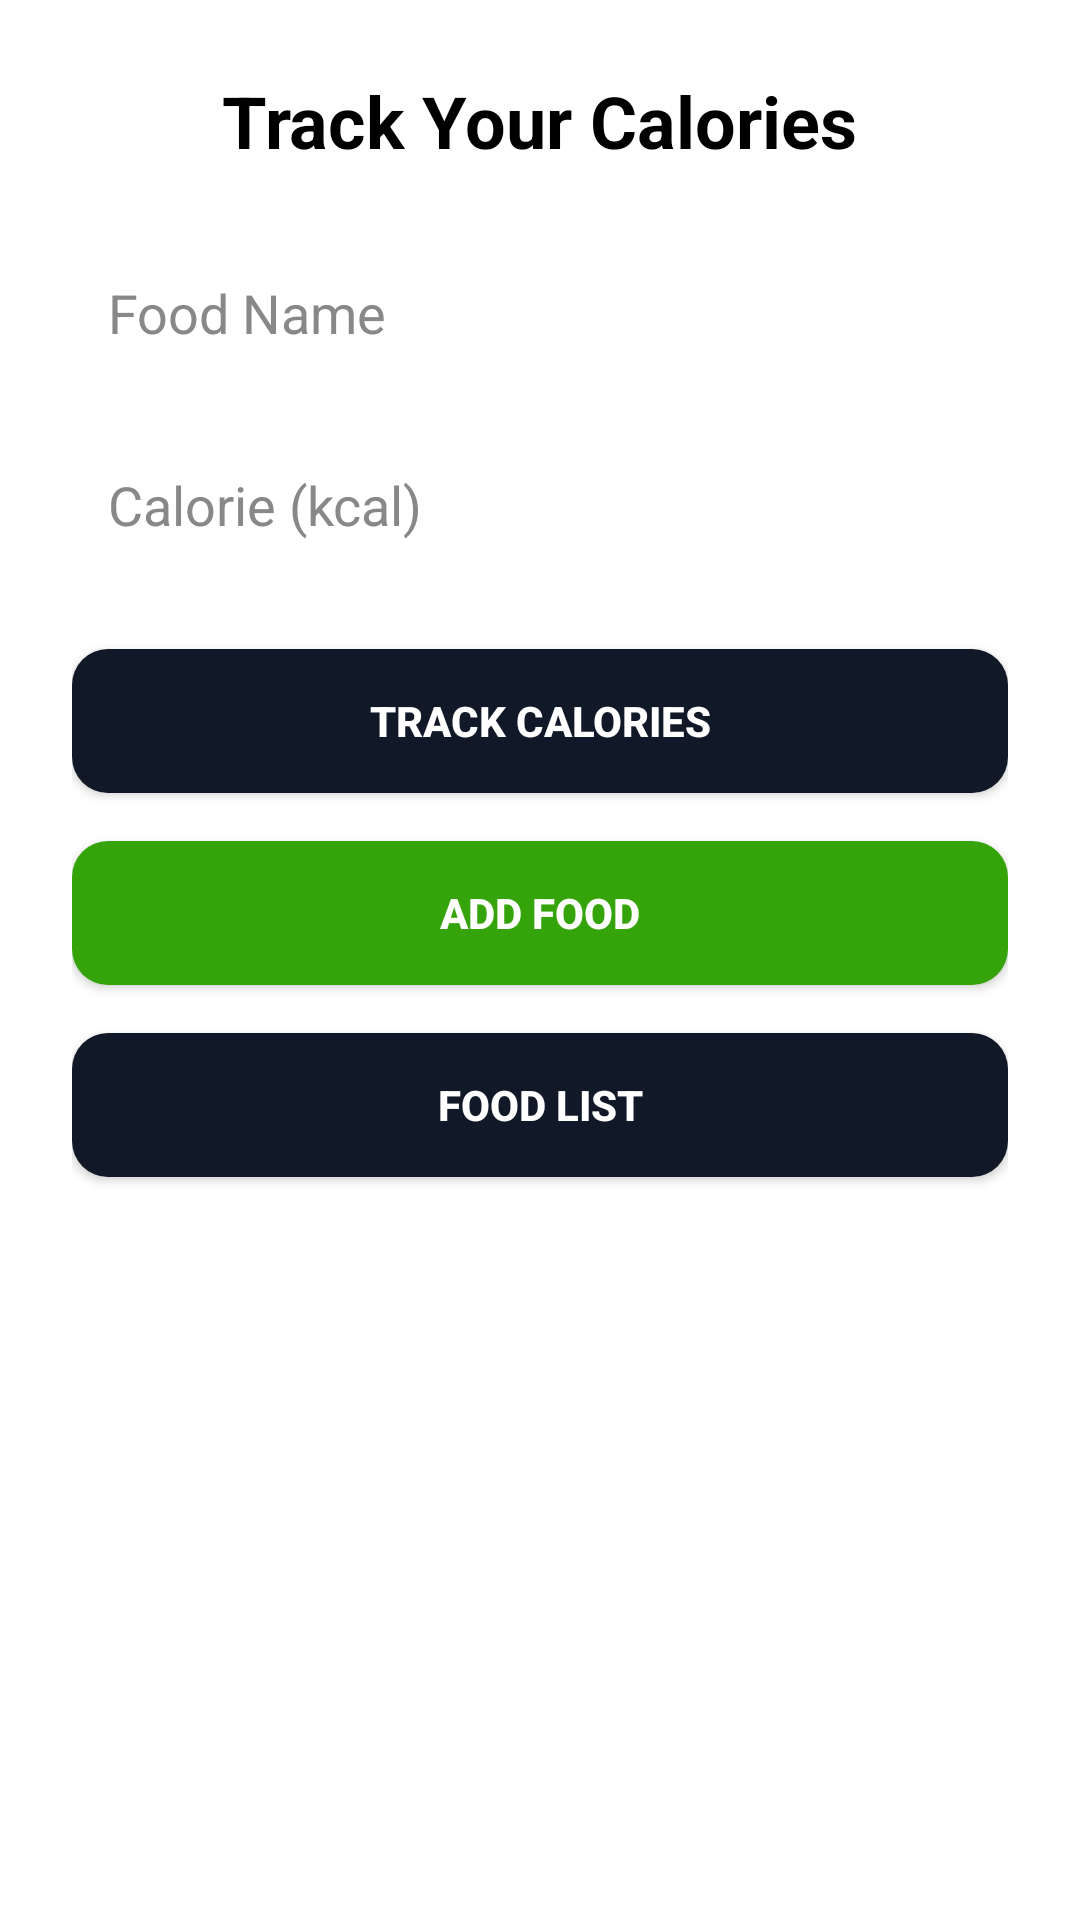

Layout XML and referenced resources for this Android screen:
<!-- AndroidManifest.xml: application theme Theme.DailyCals -->
<!-- res/layout/activity_track_calorie.xml -->
<?xml version="1.0" encoding="utf-8"?>
<ScrollView xmlns:android="http://schemas.android.com/apk/res/android"
    android:layout_width="match_parent"
    android:layout_height="match_parent"
    android:background="#FFFFFF"
    android:padding="24dp"
    android:fillViewport="true">

    <LinearLayout
        android:layout_width="match_parent"
        android:layout_height="wrap_content"
        android:orientation="vertical"
        android:gravity="center_horizontal">

        
        <TextView
            android:layout_width="wrap_content"
            android:layout_height="wrap_content"
            android:text="Track Your Calories"
            android:textSize="24sp"
            android:textStyle="bold"
            android:textColor="#000000"
            android:layout_marginBottom="24dp" />

        
        <EditText
            android:id="@+id/etFood"
            android:layout_width="match_parent"
            android:layout_height="48dp"
            android:hint="Food Name"
            android:background="@drawable/edittext_rounded_white"
            android:padding="12dp"
            android:textColor="#000000"
            android:textColorHint="#888888"
            android:textCursorDrawable="@null"
            android:layout_marginBottom="16dp" />

        
        <EditText
            android:id="@+id/etCalories"
            android:layout_width="match_parent"
            android:layout_height="48dp"
            android:hint="Calorie (kcal)"
            android:inputType="number"
            android:background="@drawable/edittext_rounded_white"
            android:padding="12dp"
            android:textColor="#000000"
            android:textColorHint="#888888"
            android:textCursorDrawable="@null"
            android:layout_marginBottom="24dp" />

        
        <Button
            android:id="@+id/btnAdd"
            android:layout_width="match_parent"
            android:layout_height="48dp"
            android:text="Track Calories"
            android:textColor="#FFFFFF"
            android:background="@drawable/btn_primary_rounded"
            android:textStyle="bold" />

        
        <Button
            android:id="@+id/btnFoodLog"
            android:layout_width="match_parent"
            android:layout_height="48dp"
            android:layout_marginTop="16dp"
            android:text="Add Food"
            android:textColor="#FFFFFF"
            android:background="@drawable/btn_secondary_green"
            android:textStyle="bold" />

        <Button
            android:id="@+id/btnFoodList"
            android:layout_width="match_parent"
            android:layout_height="48dp"
            android:layout_marginTop="16dp"
            android:text="Food list"
            android:textColor="#FFFFFF"
            android:background="@drawable/btn_primary_rounded"
            android:textStyle="bold" />
    </LinearLayout>
</ScrollView>
<!-- resources referenced by this layout -->
<resources>
  <!-- drawable btn_primary_rounded (drawable) -->
  <shape xmlns:android="http://schemas.android.com/apk/res/android" android:shape="rectangle">
      <solid android:color="#111827"/>
      <corners android:radius="12dp"/>
  </shape>
  <!-- drawable btn_secondary_green (drawable) -->
  <shape xmlns:android="http://schemas.android.com/apk/res/android" android:shape="rectangle">
      <solid android:color="#35A40B"/>
      <corners android:radius="12dp"/>
  </shape>
  <style name="Theme.DailyCals" parent="Theme.AppCompat.Light.NoActionBar">
          <item name="colorPrimary">@color/black</item>
          <item name="colorPrimaryDark">@color/black</item>
          <item name="colorAccent">@color/white</item>
          <item name="android:statusBarColor">@color/black</item>
          <item name="android:windowBackground">@color/background_dark</item>
          <item name="android:textColor">@color/black</item>
      </style>
  <color name="black">#000000</color>
  <color name="white">#FFFFFF</color>
  <color name="background_dark">#3B2B2B</color>
</resources>
